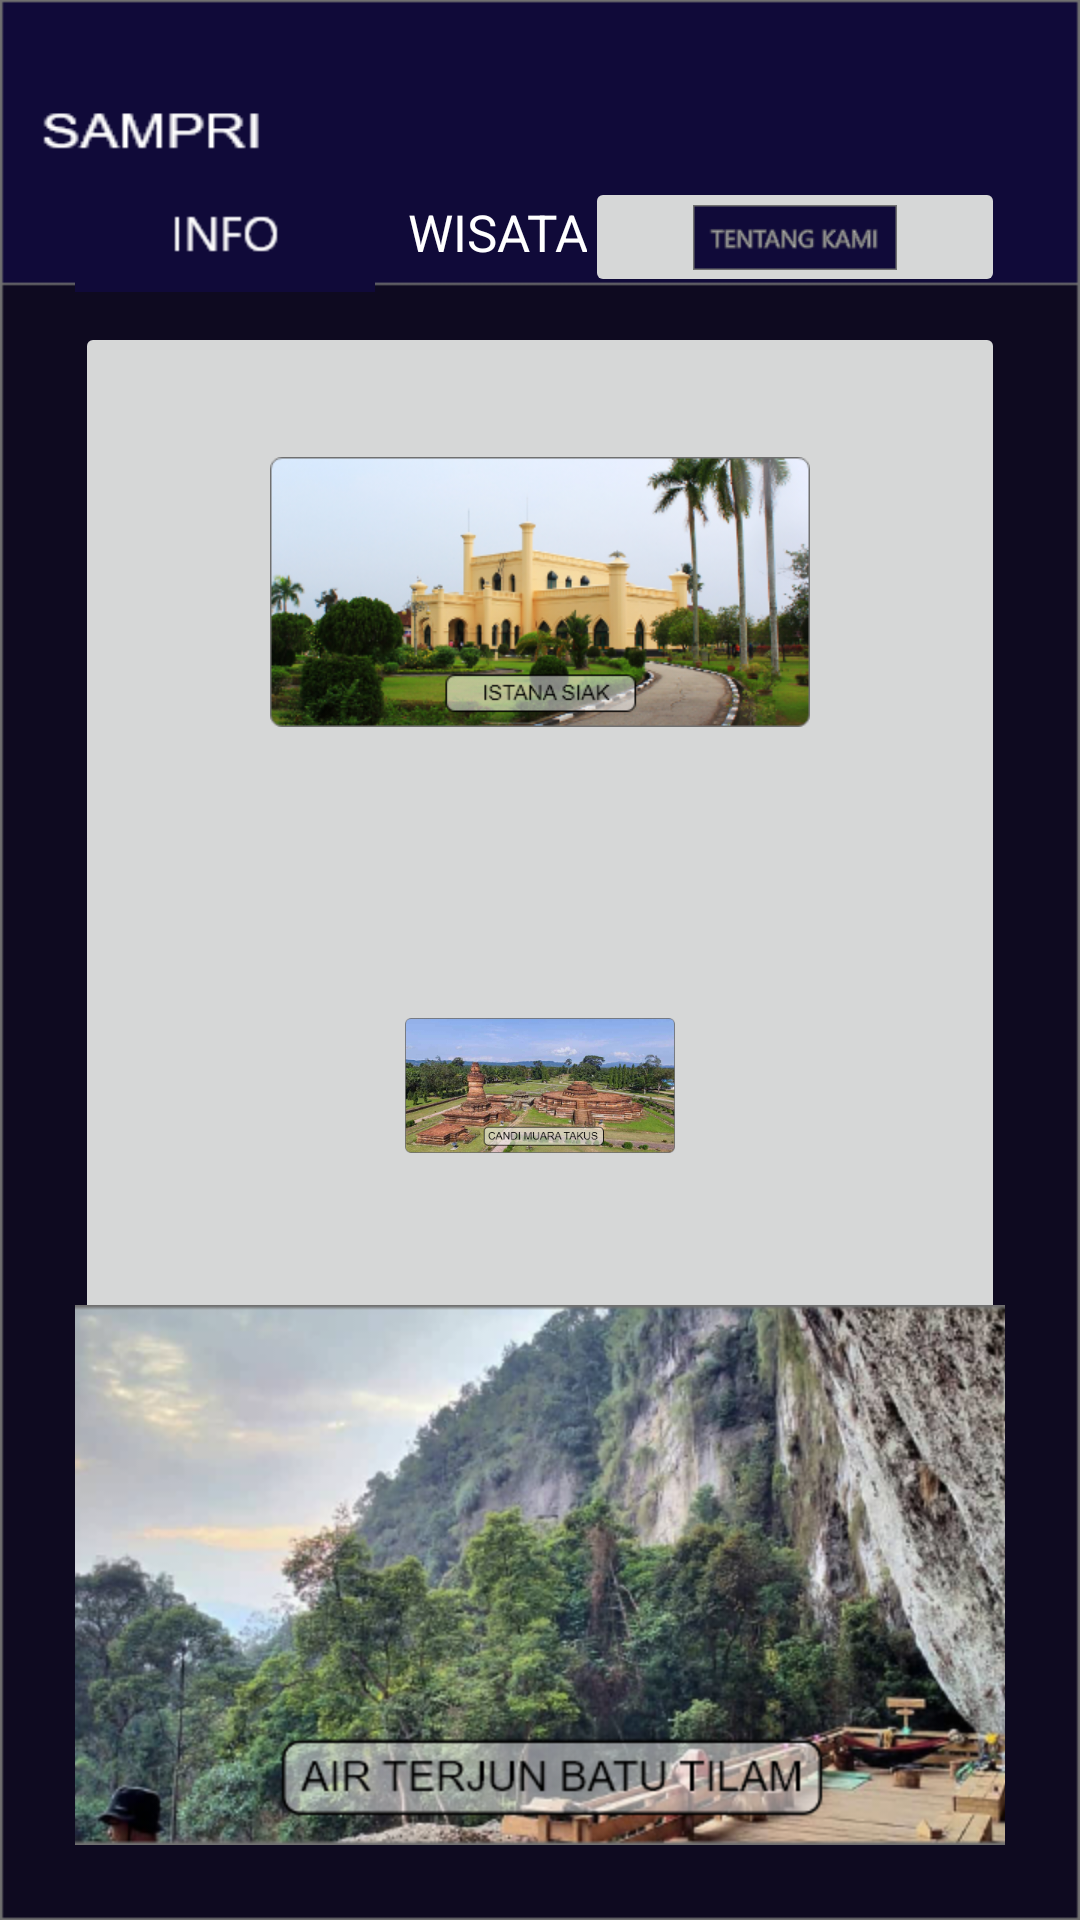

Here is an Android app screen rendered from its layout file. Give the layout XML and the strings, colors and styles it references.
<!-- AndroidManifest.xml: application theme Theme.SAMPRI -->
<!-- res/layout/wisata.xml -->
<?xml version="1.0" encoding="utf-8"?>
<androidx.constraintlayout.widget.ConstraintLayout xmlns:android="http://schemas.android.com/apk/res/android"
    xmlns:app="http://schemas.android.com/apk/res-auto"
    xmlns:tools="http://schemas.android.com/tools"
    android:layout_width="match_parent"
    android:layout_height="match_parent"
    android:background="@drawable/beranda"
    android:padding="25dp"
    android:orientation="vertical"
    tools:context=".WisataActivity">


    <TextView
        android:layout_width="wrap_content"
        android:layout_height="wrap_content"
        android:gravity="center"
        android:text="WISATA"
        android:textColor="@color/white"
        android:textSize="17dp"
        app:layout_constraintBottom_toBottomOf="parent"
        app:layout_constraintEnd_toEndOf="parent"
        app:layout_constraintHorizontal_bias="0.442"
        app:layout_constraintStart_toStartOf="parent"
        app:layout_constraintTop_toTopOf="parent"
        app:layout_constraintVertical_bias="0.072" />

    <ImageButton
        android:id="@+id/ibinfo"
        android:layout_width="100dp"
        android:layout_height="40dp"
        android:src="@drawable/group1"
        android:onClick="clickinfo"
        app:layout_constraintBottom_toBottomOf="parent"
        app:layout_constraintEnd_toEndOf="parent"
        app:layout_constraintHorizontal_bias="0.0"
        app:layout_constraintStart_toStartOf="parent"
        app:layout_constraintTop_toTopOf="parent"
        app:layout_constraintVertical_bias="0.059" />

    <ImageButton
        android:id="@+id/ibtentang"
        android:layout_width="140dp"
        android:layout_height="40dp"
        android:src="@drawable/group3"
        app:layout_constraintBottom_toBottomOf="parent"
        app:layout_constraintEnd_toEndOf="parent"
        app:layout_constraintHorizontal_bias="1.0"
        app:layout_constraintStart_toStartOf="parent"
        app:layout_constraintTop_toTopOf="parent"
        app:layout_constraintVertical_bias="0.062" />

    <ImageButton
        android:id="@+id/siak"
        android:layout_width="match_parent"
        android:layout_height="180dp"
        android:src="@drawable/group13"
        android:onClick="clicksiak"
        app:layout_constraintBottom_toBottomOf="parent"
        app:layout_constraintEnd_toEndOf="parent"
        app:layout_constraintHorizontal_bias="0.68"
        app:layout_constraintStart_toStartOf="parent"
        app:layout_constraintTop_toTopOf="parent"
        app:layout_constraintVertical_bias="0.201" />

    <ImageButton
        android:id="@+id/candi"
        android:layout_width="match_parent"
        android:layout_height="180dp"
        android:src="@drawable/group14"
        app:layout_constraintBottom_toBottomOf="parent"
        app:layout_constraintEnd_toEndOf="parent"
        app:layout_constraintStart_toStartOf="parent"
        app:layout_constraintTop_toTopOf="parent"
        app:layout_constraintVertical_bias="0.602" />

    <ImageButton
        android:id="@+id/tilam"
        android:layout_width="match_parent"
        android:layout_height="180dp"
        android:src="@drawable/group15"
        app:layout_constraintBottom_toBottomOf="parent"
        app:layout_constraintEnd_toEndOf="parent"
        app:layout_constraintStart_toStartOf="parent"
        app:layout_constraintTop_toTopOf="parent"
        app:layout_constraintVertical_bias="1.0" />


</androidx.constraintlayout.widget.ConstraintLayout>
<!-- resources referenced by this layout -->
<resources>
  <!-- drawable beranda: png bitmap (drawable-hdpi, 20249 bytes) -->
  <!-- drawable group1: png bitmap (drawable-hdpi, 1376 bytes) -->
  <!-- drawable group13: png bitmap (drawable-hdpi, 298420 bytes) -->
  <!-- drawable group14: png bitmap (drawable-hdpi, 266340 bytes) -->
  <!-- drawable group15: png bitmap (drawable-hdpi, 327262 bytes) -->
  <!-- drawable group3: png bitmap (drawable-hdpi, 3751 bytes) -->
  <style name="Theme.SAMPRI" parent="Theme.MaterialComponents.DayNight.DarkActionBar">
          
          <item name="colorPrimary">@color/purple_500</item>
          <item name="colorPrimaryVariant">@color/purple_700</item>
          <item name="colorOnPrimary">@color/white</item>
          
          <item name="colorSecondary">@color/teal_200</item>
          <item name="colorSecondaryVariant">@color/teal_700</item>
          <item name="colorOnSecondary">@color/black</item>
          
          <item name="android:statusBarColor" tools:targetApi="l">?attr/colorPrimaryVariant</item>
          
      </style>
  <!-- not gathered from this repository: default colours our renderer supplied (Android Studio template values) -->
  <color name="purple_500">#FF6200EE</color>
  <color name="purple_700">#FF3700B3</color>
  <color name="teal_200">#FF03DAC5</color>
  <color name="teal_700">#FF018786</color>
  <color name="black">#FF000000</color>
  <color name="white">#FFFFFFFF</color>
</resources>
